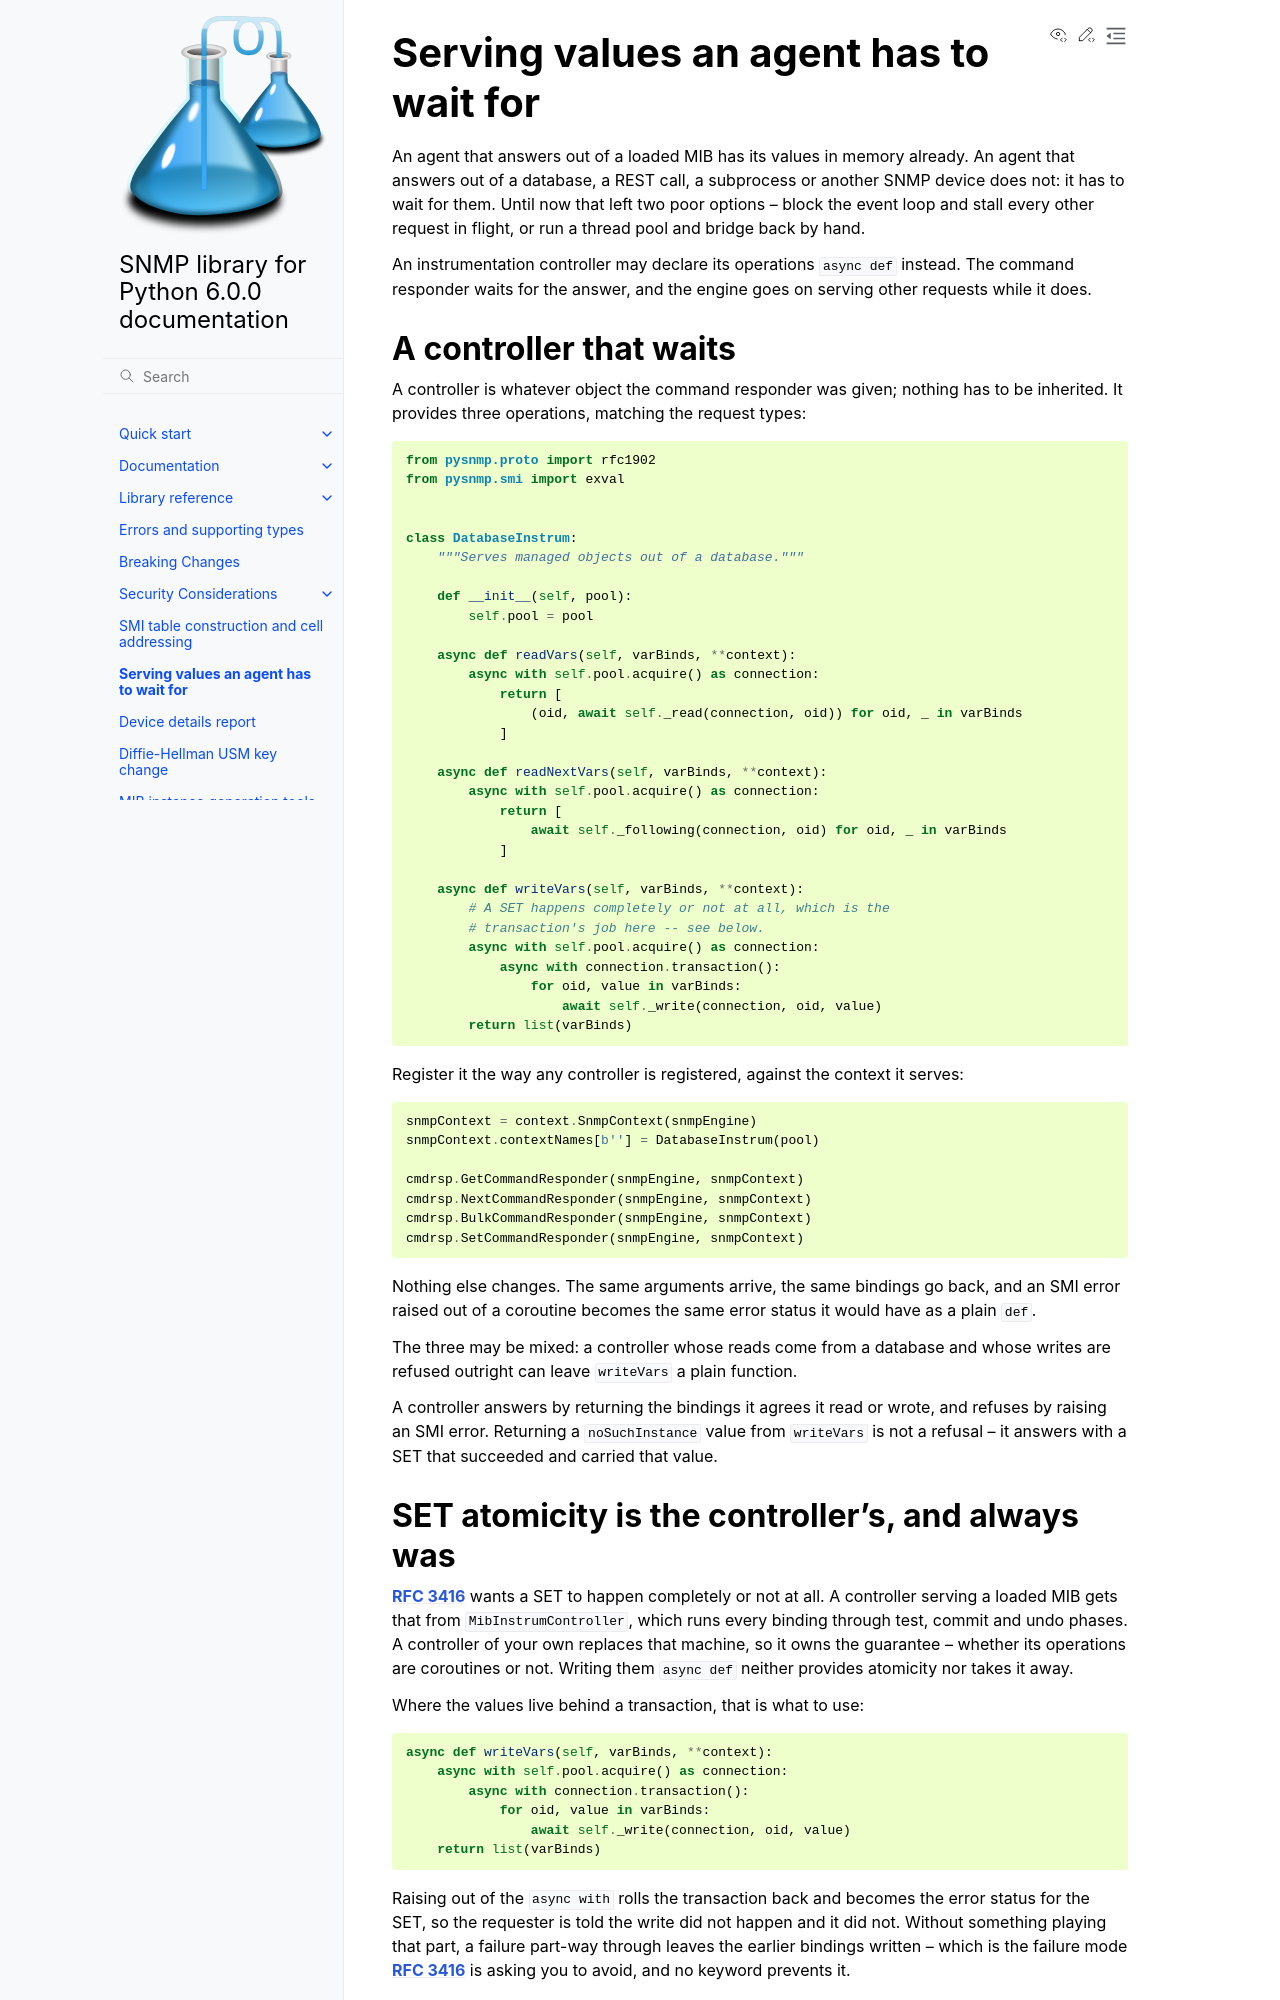

repository: pysnmp/pysnmp · page: latest/docs/async-instrumentation.html · generator: sphinx

.. _async-instrumentation:

Serving values an agent has to wait for
=======================================

An agent that answers out of a loaded MIB has its values in memory already.
An agent that answers out of a database, a REST call, a subprocess or another
SNMP device does not: it has to wait for them. Until now that left two poor
options -- block the event loop and stall every other request in flight, or
run a thread pool and bridge back by hand.

An instrumentation controller may declare its operations ``async def``
instead. The command responder waits for the answer, and the engine goes on
serving other requests while it does.

A controller that waits
-----------------------

A controller is whatever object the command responder was given; nothing has
to be inherited. It provides three operations, matching the request types::

    from pysnmp.proto import rfc1902
    from pysnmp.smi import exval


    class DatabaseInstrum:
        """Serves managed objects out of a database."""

        def __init__(self, pool):
            self.pool = pool

        async def readVars(self, varBinds, **context):
            async with self.pool.acquire() as connection:
                return [
                    (oid, await self._read(connection, oid)) for oid, _ in varBinds
                ]

        async def readNextVars(self, varBinds, **context):
            async with self.pool.acquire() as connection:
                return [
                    await self._following(connection, oid) for oid, _ in varBinds
                ]

        async def writeVars(self, varBinds, **context):
            # A SET happens completely or not at all, which is the
            # transaction's job here -- see below.
            async with self.pool.acquire() as connection:
                async with connection.transaction():
                    for oid, value in varBinds:
                        await self._write(connection, oid, value)
            return list(varBinds)

Register it the way any controller is registered, against the context it
serves::

    snmpContext = context.SnmpContext(snmpEngine)
    snmpContext.contextNames[b''] = DatabaseInstrum(pool)

    cmdrsp.GetCommandResponder(snmpEngine, snmpContext)
    cmdrsp.NextCommandResponder(snmpEngine, snmpContext)
    cmdrsp.BulkCommandResponder(snmpEngine, snmpContext)
    cmdrsp.SetCommandResponder(snmpEngine, snmpContext)

Nothing else changes. The same arguments arrive, the same bindings go back,
and an SMI error raised out of a coroutine becomes the same error status it
would have as a plain ``def``.

The three may be mixed: a controller whose reads come from a database and
whose writes are refused outright can leave ``writeVars`` a plain function.

A controller answers by returning the bindings it agrees it read or wrote,
and refuses by raising an SMI error. Returning a ``noSuchInstance`` value
from ``writeVars`` is not a refusal -- it answers with a SET that succeeded
and carried that value.
